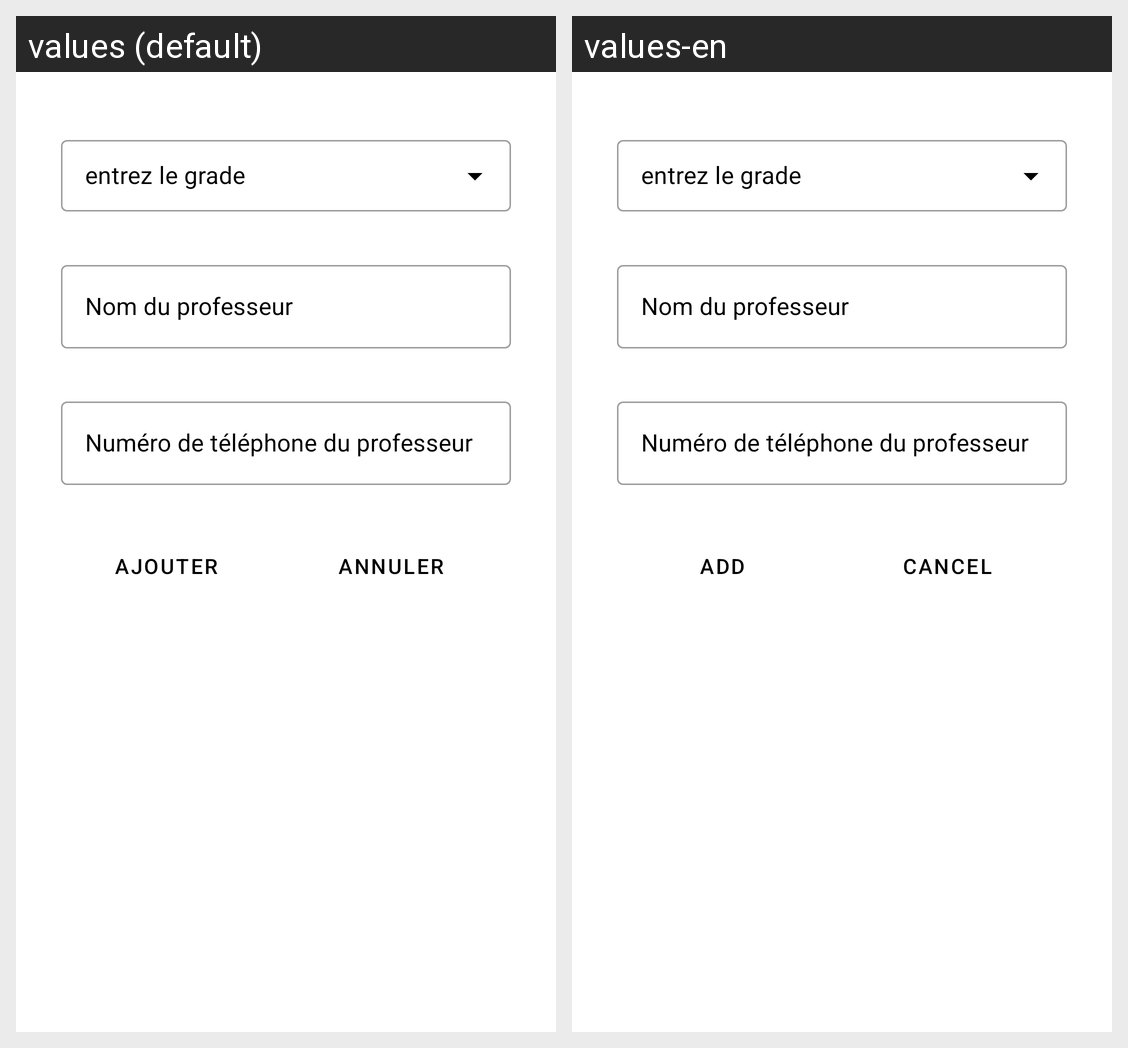

This grid shows one Android layout under two languages. Give, for every string resource on the screen, its name, the default text and each shown locale's text.
Android screen res/layout/add_account.xml rendered under 2 locales, left to right: values (default), values-en. Device: Nexus 5 (rendered at 1080×1920; each locale shown at half size, 540×960, under a caption strip naming it); theme Theme.LaboRes.
Strings drawn on this screen, with the default value and each locale's value (text and hints the layout hard-codes, and strings that could not be matched under every locale, appear in the picture but are not listed):

ajouter
  values: ajouter
  values-en: add

annuler
  values: annuler
  values-en: Cancel
